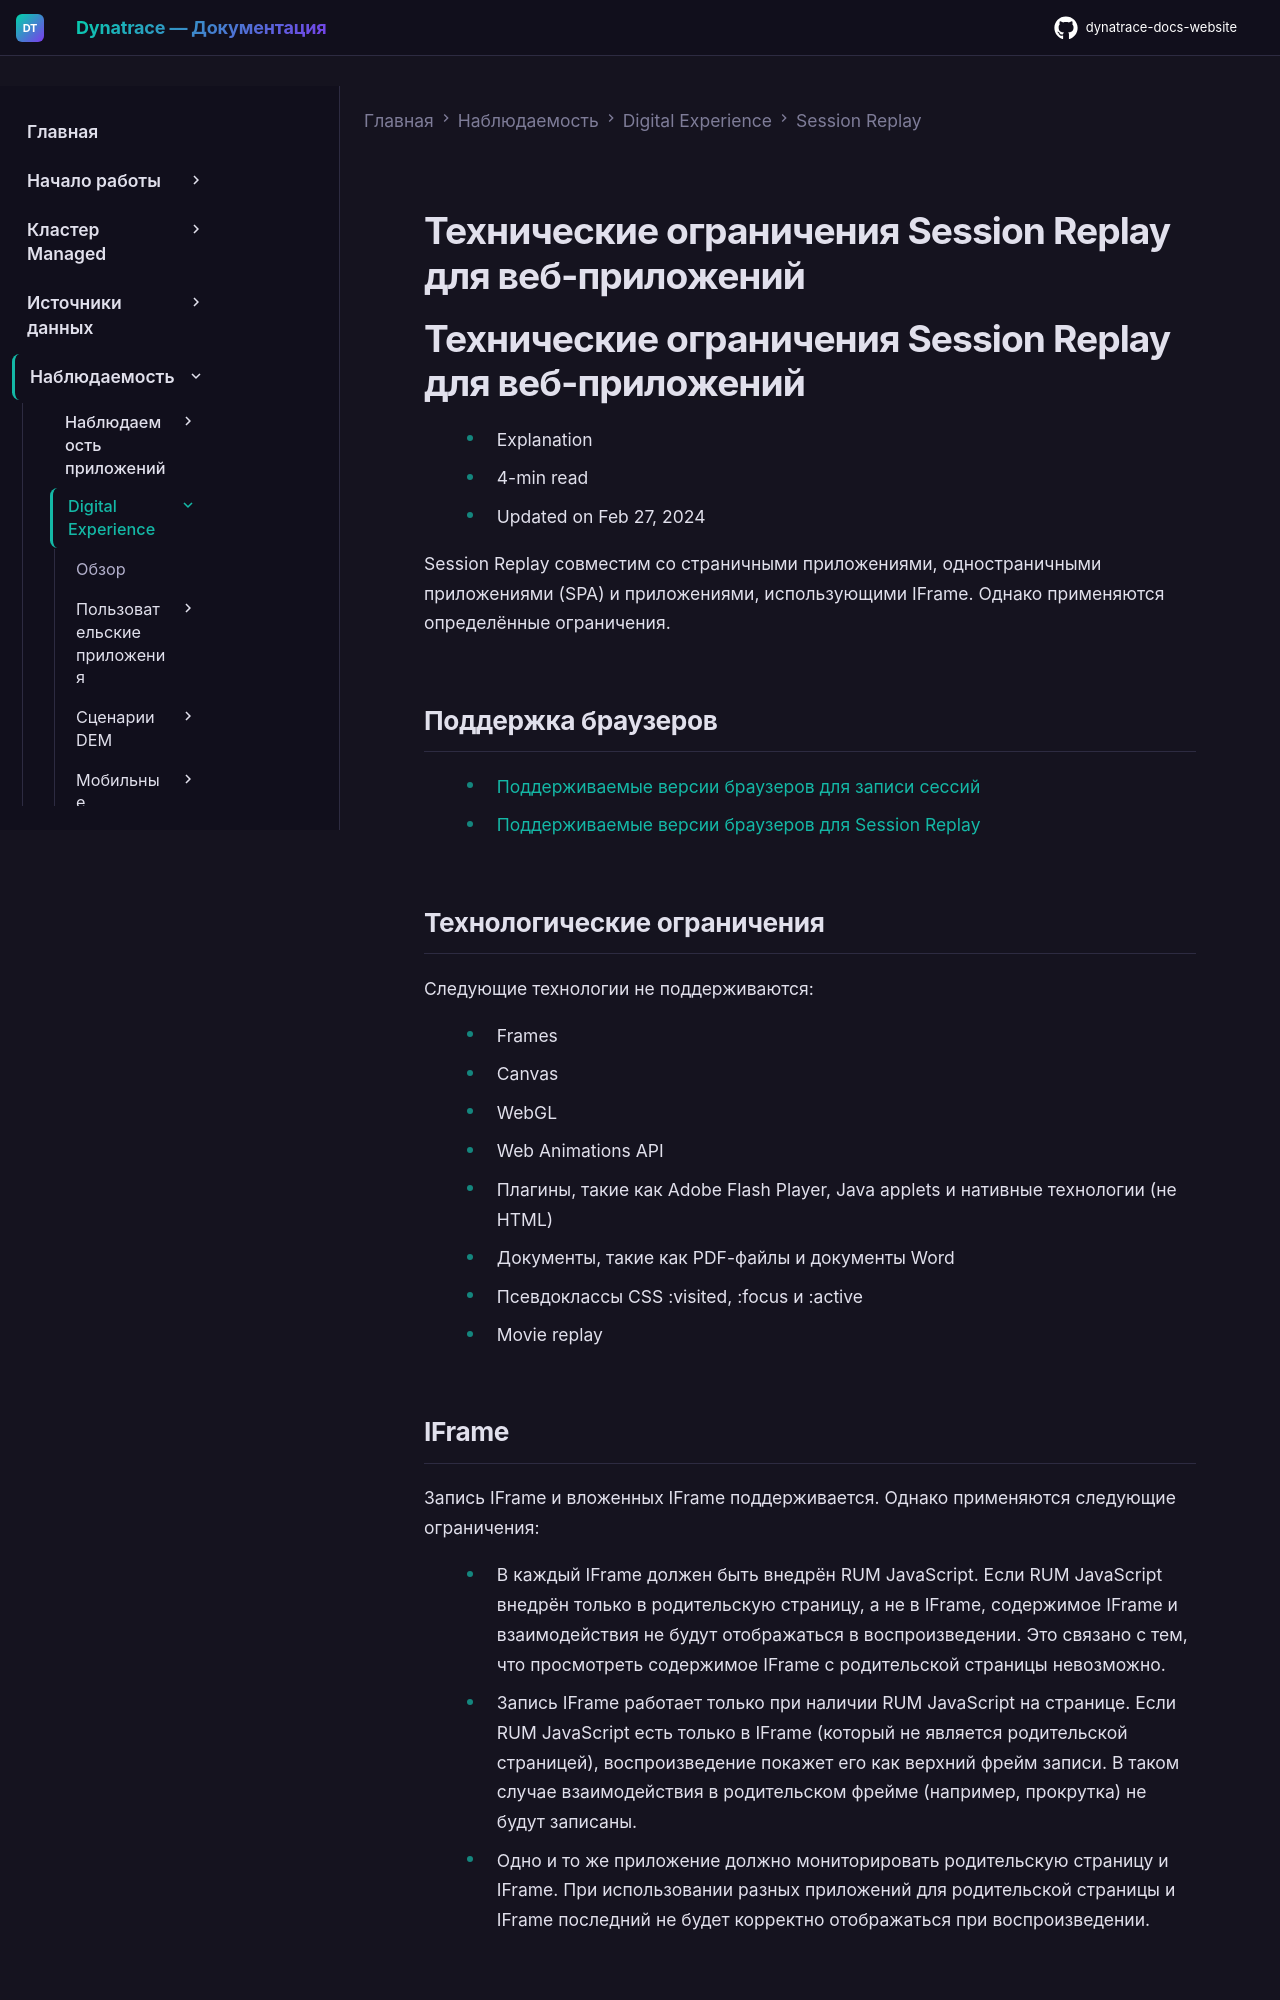

repository: Yerkebulan-Ardabayev/dynatrace-docs-website · page: managed-ru/observe/digital-experience/session-replay/session-replay-restrictions-web/index.html · generator: mkdocs

---
title: Технические ограничения Session Replay для веб-приложений
source: https://docs.dynatrace.com/managed/observe/digital-experience/session-replay/session-replay-restrictions-web
scraped: 2026-05-12T11:33:33.912266
---

# Технические ограничения Session Replay для веб-приложений

# Технические ограничения Session Replay для веб-приложений

* Explanation
* 4-min read
* Updated on Feb 27, 2024

Session Replay совместим со страничными приложениями, одностраничными приложениями (SPA) и приложениями, использующими IFrame. Однако применяются определённые ограничения.

## Поддержка браузеров

* [Поддерживаемые версии браузеров для записи сессий](/managed/ingest-from/technology-support#supported-browsers "Технические сведения о поддержке Dynatrace конкретных платформ и фреймворков разработки.")
* [Поддерживаемые версии браузеров для Session Replay](/managed/discover-dynatrace/get-started/dynatrace-ui/dynatrace-web-ui-requirements "Узнайте, в каких браузерах работает Dynatrace Managed.")

## Технологические ограничения

Следующие технологии не поддерживаются:

* Frames
* Canvas
* WebGL
* Web Animations API
* Плагины, такие как Adobe Flash Player, Java applets и нативные технологии (не HTML)
* Документы, такие как PDF-файлы и документы Word
* Псевдоклассы CSS :visited, :focus и :active
* Movie replay

## IFrame

Запись IFrame и вложенных IFrame поддерживается. Однако применяются следующие ограничения:

* В каждый IFrame должен быть внедрён RUM JavaScript. Если RUM JavaScript внедрён только в родительскую страницу, а не в IFrame, содержимое IFrame и взаимодействия не будут отображаться в воспроизведении. Это связано с тем, что просмотреть содержимое IFrame с родительской страницы невозможно.
* Запись IFrame работает только при наличии RUM JavaScript на странице. Если RUM JavaScript есть только в IFrame (который не является родительской страницей), воспроизведение покажет его как верхний фрейм записи. В таком случае взаимодействия в родительском фрейме (например, прокрутка) не будут записаны.
* Одно и то же приложение должно мониторировать родительскую страницу и IFrame. При использовании разных приложений для родительской страницы и IFrame последний не будет корректно отображаться при воспроизведении.
